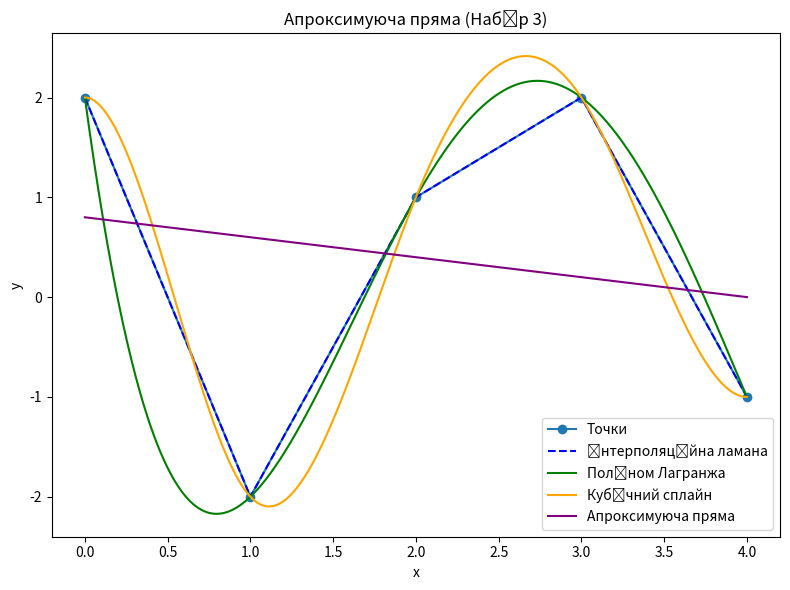

Recreate this plot in Python.
import numpy as np
import matplotlib.pyplot as plt
from scipy.interpolate import lagrange, CubicSpline

def interpolate_lagrange(x_values, y_values, x):
    poly = lagrange(x_values, y_values)
    return poly(x)

def interpolate_cubic_spline(x_values, y_values, x):
    spline = CubicSpline(x_values, y_values, bc_type='clamped')
    return spline(x)

# Задані точки
points_3 = np.array([(0, 2), (1, -2), (2, 1), (3, 2), (4, -1)])

# Розпаковка координат точок
x_values_3, y_values_3 = points_3[:, 0], points_3[:, 1]

# Визначення нових точок для гладкої відображення графіків
x_plot = np.linspace(np.min(x_values_3), np.max(x_values_3), 1000)


# Графіки для третього набору точок
plt.figure(figsize=(15, 12))

# Розділення координат
x = points_3[:, 0]
y = points_3[:, 1]

# Побудова графіку інтерполяційної ламаної
plt.figure(figsize=(8, 6))
plt.plot(x, y, marker='o', label='Точки')
plt.plot(x, y, linestyle='dashed', label='Інтерполяційна ламана', color='blue')
plt.title('Інтерполяційна ламана (Набір 3)')
plt.xlabel('x')
plt.ylabel('y')

plt.plot(x_plot, interpolate_lagrange(x_values_3, y_values_3, x_plot), color='green', label='Поліном Лагранжа')
plt.title('Інтерполяційний поліном Лагранжа (Набір 3)')
plt.legend()

plt.plot(x_plot, interpolate_cubic_spline(x_values_3, y_values_3, x_plot), color='orange', label='Кубічний сплайн')
plt.title('Інтерполяційний кубічний сплайн (Набір 3)')
plt.legend()

slope, intercept = np.polyfit(x_values_3, y_values_3, 1)
plt.plot(x_plot, slope * x_plot + intercept, color='purple', label='Апроксимуюча пряма')
plt.title('Апроксимуюча пряма (Набір 3)')
plt.legend()

# Показати графіки
plt.tight_layout()
plt.show()
